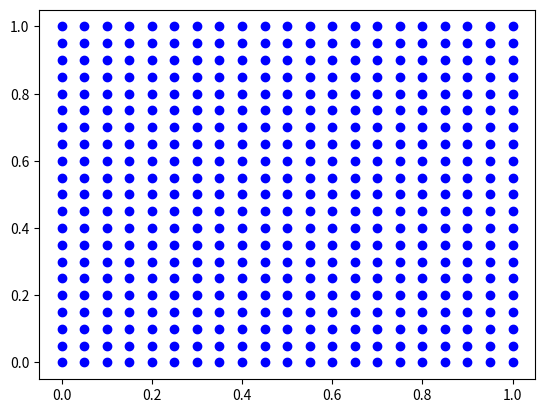

This chart was generated by the following Python code:
import matplotlib.pyplot as plt
import numpy as np


class MeshData:
    """
    Initial mesh data, for a square cavity \n
    available methods: \n
    - generation() \n
    - print_mesh()
    """
    def __init__(self, n=20, large=1.0):
        self.divisions = n
        self.nodes = n + 1
        self.dx = large / self.divisions
        self.distance = []
        self.coordinates = []
        self.connections = []
        self.totalNumberNodes = self.nodes ** 2
        self.totalNumberElements = self.divisions ** 2

    def generation(self):

        # Generation of coordinates
        self.distance = [i * self.dx for i in range(self.nodes)]
        k = 1
        for i in range(self.nodes):
            for j in range(self.nodes):
                self.coordinates.append([self.distance[j], self.distance[i]])

        # Generation of connections
        cont = 0
        for i in range(self.nodes - 1):
            cont += 21
            for j in range(self.nodes - 1):
                self.connections.append(
                    [
                        cont + j + 2,
                        cont + j + 1,
                        cont - self.nodes + j + 1,
                        cont - self.nodes + j + 2,
                    ]
                )
        # Generate Dirichlet initial conditions

        return self

    def print_mesh(self):
        x, y = [], []
        for i in range(len(self.coordinates)):
            x.append(self.coordinates[i][0])
            y.append(self.coordinates[i][1])

        plt.scatter(x=x, y=y, c="blue")
        plt.show()


# --- test for the meshing script ---
if __name__ == "__main__":
    mesh = MeshData().generation()
    mesh.print_mesh()
    a = 1
